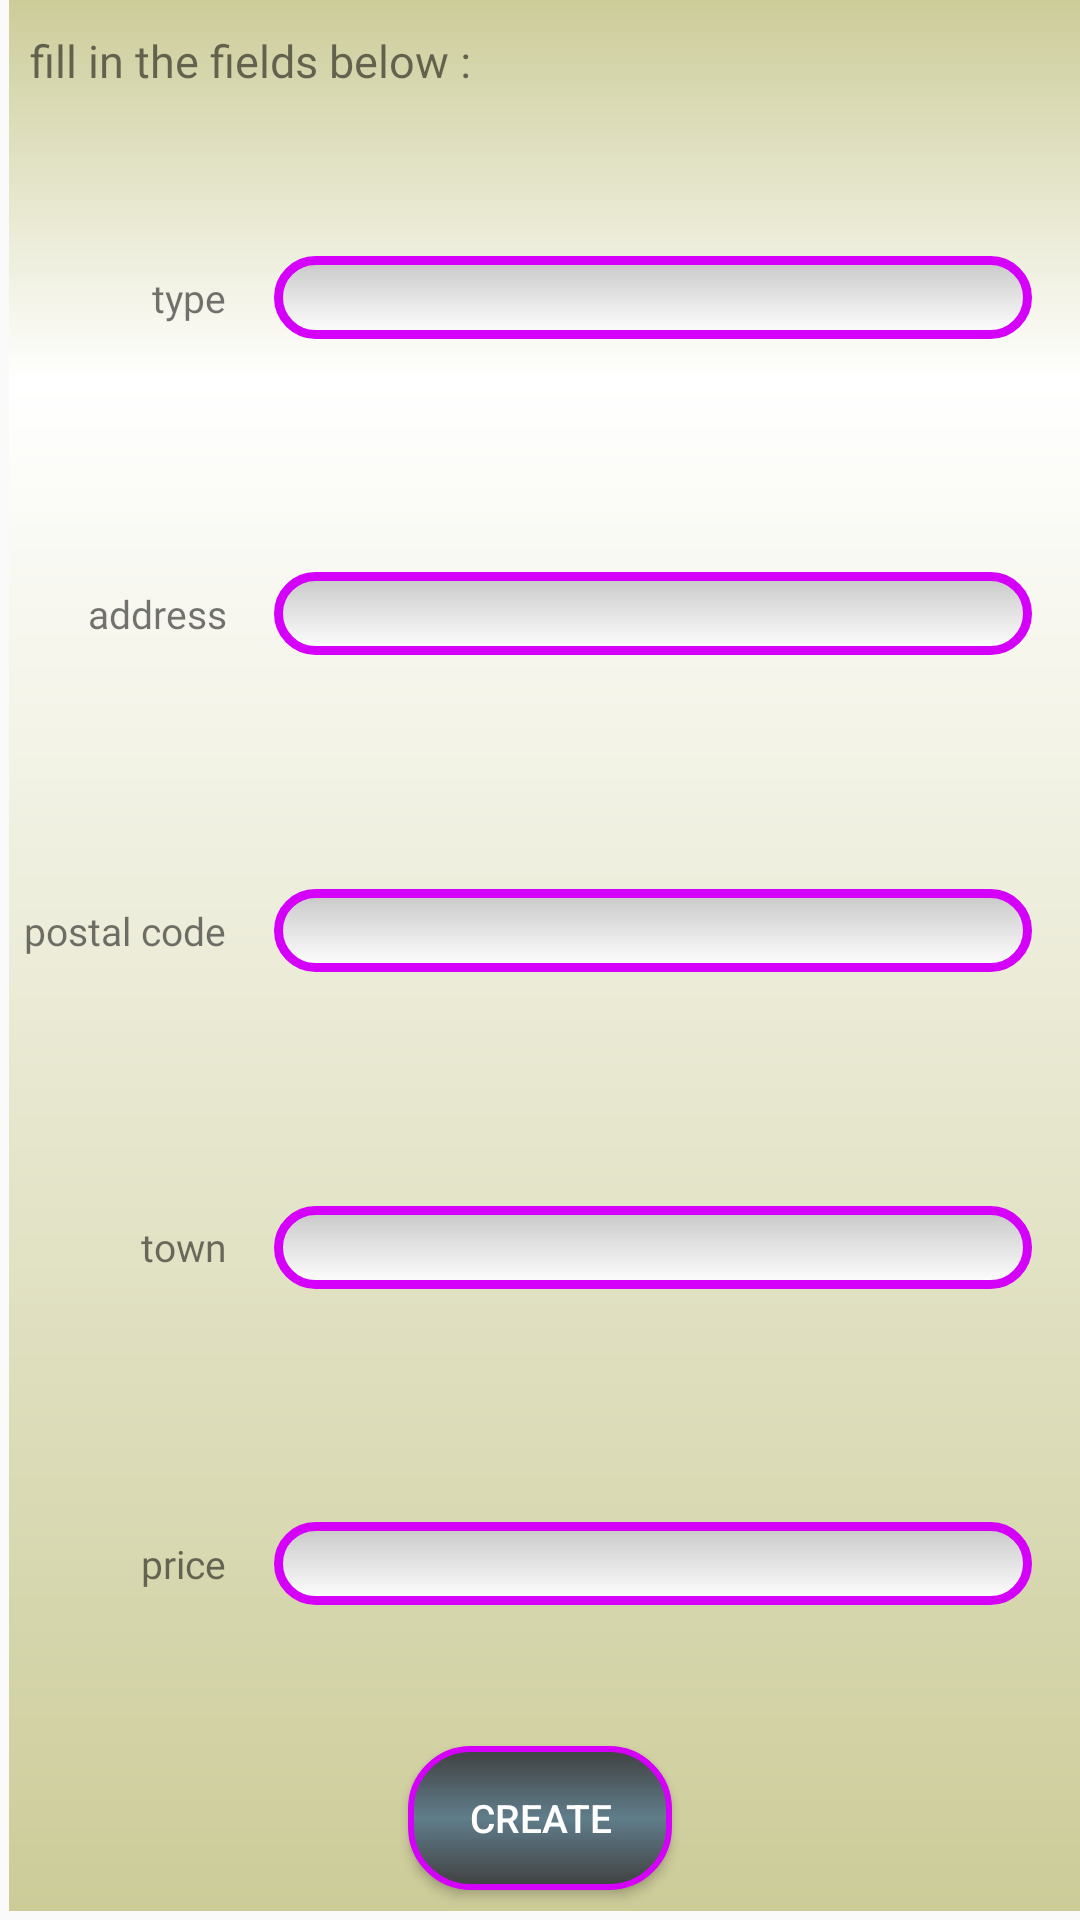

The Android layout XML behind this screen, and the referenced resources:
<!-- AndroidManifest.xml: application theme AppTheme -->
<!-- res/layout/fragment_create.xml -->
<?xml version="1.0" encoding="utf-8"?>
<FrameLayout
    xmlns:android="http://schemas.android.com/apk/res/android"
    xmlns:app="http://schemas.android.com/apk/res-auto"
    xmlns:tools="http://schemas.android.com/tools"
    android:layout_width="match_parent"
    android:layout_height="match_parent"
    tools:context=".apartmentcreator.CreateFragment"
    android:background="@drawable/information_style">

    <android.support.constraint.ConstraintLayout
        android:layout_width="match_parent"
        android:layout_height="match_parent">

        <TextView
            android:id="@+id/fragment_creation_title_textview"
            android:layout_width="match_parent"
            android:layout_height="wrap_content"
            android:layout_marginTop="8dp"
            android:fontFamily="@font/roboto_bold"
            android:text="@string/fragment_creation_title"
            android:textSize="@dimen/size_high"
            app:layout_constraintTop_toTopOf="parent"
            android:layout_margin="10dp"/>

        <TextView
            android:id="@+id/textView12"
            android:layout_width="0dp"
            android:layout_height="0dp"
            android:layout_marginStart="8dp"
            android:layout_marginTop="16dp"
            android:fontFamily="@font/roboto_light"
            android:gravity="center|end"
            android:text="@string/fragment_creation_type"
            android:textSize="@dimen/size_middle"
            app:layout_constraintBottom_toTopOf="@+id/textView13"
            app:layout_constraintEnd_toEndOf="@+id/textView14"
            app:layout_constraintStart_toStartOf="parent"
            app:layout_constraintTop_toBottomOf="@+id/fragment_creation_title_textview" />

        <TextView
            android:id="@+id/textView13"
            android:layout_width="0dp"
            android:layout_height="0dp"
            android:layout_marginStart="8dp"
            android:fontFamily="@font/roboto_light"
            android:gravity="center|end"
            android:text="@string/fragment_creation_adress"
            android:textSize="@dimen/size_middle"
            app:layout_constraintBottom_toTopOf="@+id/textView14"
            app:layout_constraintEnd_toEndOf="@+id/textView14"
            app:layout_constraintStart_toStartOf="parent"
            app:layout_constraintTop_toBottomOf="@+id/textView12" />

        <TextView
            android:id="@+id/textView14"
            android:layout_width="wrap_content"
            android:layout_height="0dp"
            android:layout_marginStart="8dp"
            android:fontFamily="@font/roboto_light"
            android:gravity="center|end"
            android:text="@string/fragment_creation_postalcode"
            android:textSize="@dimen/size_middle"
            app:layout_constraintBottom_toTopOf="@+id/textView15"
            app:layout_constraintStart_toStartOf="parent"
            app:layout_constraintTop_toBottomOf="@+id/textView13" />

        <TextView
            android:id="@+id/textView15"
            android:layout_width="0dp"
            android:layout_height="0dp"
            android:layout_marginStart="8dp"
            android:fontFamily="@font/roboto_light"
            android:gravity="center|end"
            android:text="@string/fragment_creation_town"
            android:textSize="@dimen/size_middle"
            app:layout_constraintBottom_toTopOf="@+id/textView_create_price"
            app:layout_constraintEnd_toEndOf="@+id/textView14"
            app:layout_constraintStart_toStartOf="parent"
            app:layout_constraintTop_toBottomOf="@+id/textView14" />

        <TextView
            android:id="@+id/textView_create_price"
            android:layout_width="0dp"
            android:layout_height="0dp"
            android:layout_marginStart="8dp"
            android:layout_marginBottom="8dp"
            android:fontFamily="@font/roboto_light"
            android:gravity="center|end"
            android:text="@string/fragment_creation_price"
            android:textSize="@dimen/size_middle"
            app:layout_constraintBottom_toTopOf="@+id/fragment_creation_create_button"
            app:layout_constraintEnd_toEndOf="@+id/textView14"
            app:layout_constraintStart_toStartOf="parent"
            app:layout_constraintTop_toBottomOf="@+id/textView15" />

        <EditText
            android:id="@+id/fragment_creation_type_editText"
            android:layout_width="0dp"
            android:layout_height="wrap_content"
            android:layout_marginStart="16dp"
            android:layout_marginEnd="16dp"
            android:background="@drawable/edit_text_style"
            android:padding="5dp"
            android:textSize="@dimen/size_middle"
            app:layout_constraintBottom_toTopOf="@+id/textView13"
            app:layout_constraintEnd_toEndOf="parent"
            app:layout_constraintStart_toEndOf="@+id/textView12"
            app:layout_constraintTop_toTopOf="@+id/textView12" />

        <EditText
            android:id="@+id/fragment_creation_adress_editText"
            android:layout_width="0dp"
            android:layout_height="wrap_content"
            android:layout_marginStart="16dp"
            android:layout_marginEnd="16dp"
            android:background="@drawable/edit_text_style"
            android:padding="5dp"
            android:textSize="@dimen/size_middle"
            app:layout_constraintBottom_toTopOf="@+id/textView14"
            app:layout_constraintEnd_toEndOf="parent"
            app:layout_constraintStart_toEndOf="@+id/textView13"
            app:layout_constraintTop_toTopOf="@+id/textView13" />

        <EditText
            android:id="@+id/fragment_creation_postalcode_editText"
            android:layout_width="0dp"
            android:layout_height="wrap_content"
            android:layout_marginStart="16dp"
            android:layout_marginEnd="16dp"
            android:background="@drawable/edit_text_style"
            android:inputType="number"
            android:padding="5dp"
            android:textSize="@dimen/size_middle"
            app:layout_constraintBottom_toTopOf="@+id/textView15"
            app:layout_constraintEnd_toEndOf="parent"
            app:layout_constraintStart_toEndOf="@+id/textView14"
            app:layout_constraintTop_toTopOf="@+id/textView14" />

        <EditText
            android:id="@+id/fragment_creation_town_editText"
            android:layout_width="0dp"
            android:layout_height="wrap_content"
            android:layout_marginStart="16dp"
            android:layout_marginEnd="16dp"
            android:inputType="textCapCharacters"
            android:textSize="@dimen/size_middle"
            android:padding="5dp"
            android:background="@drawable/edit_text_style"
            app:layout_constraintBottom_toTopOf="@+id/textView_create_price"
            app:layout_constraintEnd_toEndOf="parent"
            app:layout_constraintStart_toEndOf="@+id/textView15"
            app:layout_constraintTop_toTopOf="@+id/textView15" />

        <EditText
            android:id="@+id/fragment_creation_price_editText"
            android:layout_width="0dp"
            android:layout_height="wrap_content"
            android:layout_marginStart="16dp"
            android:layout_marginEnd="16dp"
            android:inputType="number"
            android:textSize="@dimen/size_middle"
            android:padding="5dp"
            android:background="@drawable/edit_text_style"
            app:layout_constraintBottom_toBottomOf="@+id/textView_create_price"
            app:layout_constraintEnd_toEndOf="parent"
            app:layout_constraintStart_toEndOf="@+id/textView_create_price"
            app:layout_constraintTop_toTopOf="@+id/textView_create_price" />

        <Button
            android:id="@+id/fragment_creation_create_button"
            android:layout_width="wrap_content"
            android:layout_height="wrap_content"
            android:layout_margin="10dp"
            android:layout_marginStart="8dp"
            android:layout_marginEnd="8dp"
            android:layout_marginBottom="8dp"
            android:padding="10dp"
            android:textSize="@dimen/size_middle"
            android:text="@string/fragment_creation_button"
            android:background="@drawable/rounded_button_style"
            android:textColor="@android:color/white"
            app:layout_constraintBottom_toBottomOf="parent"
            app:layout_constraintEnd_toEndOf="parent"
            app:layout_constraintStart_toStartOf="parent" />

    </android.support.constraint.ConstraintLayout>

</FrameLayout>
<!-- resources referenced by this layout -->
<resources>
  <dimen name="size_high">20sp</dimen>
  <dimen name="size_middle">16sp</dimen>
  <!-- drawable edit_text_style (drawable) -->
  <?xml version="1.0" encoding="utf-8" ?>
  <shape
      xmlns:android="http://schemas.android.com/apk/res/android"
      android:thickness="0dp"
      android:shape="rectangle">
  
      <stroke
          android:width="3dp"
          android:color="@color/colorAccent"/>
  
      <corners
          android:radius="15dp" />
  
      <gradient
          android:startColor="#C8C8C8"
          android:endColor="#FFFFFF"
          android:type="linear"
          android:angle="270"/>
  
  </shape>
  <!-- drawable information_style (drawable) -->
  <?xml version="1.0" encoding="utf-8" ?>
  <layer-list xmlns:android="http://schemas.android.com/apk/res/android">
  
      <item
          android:left="3dp"
          android:bottom="3dp">
          <shape
              android:shape="rectangle">
  
              <gradient
                  android:startColor="#CCCC99"
                  android:endColor="#CCCC99"
                  android:centerColor="@android:color/white"
                  android:type="linear"
                  android:centerY="0.7"
                  android:centerX="0.8"
                  android:angle="90"/>
  
          </shape>
      </item>
  
  </layer-list>
  <!-- drawable rounded_button_style (drawable) -->
  <?xml version="1.0" encoding="utf-8" ?>
  <layer-list
      xmlns:android="http://schemas.android.com/apk/res/android">
      <item>
          <shape
              android:thickness="0dp"
              android:shape="rectangle">
  
              <corners android:radius="20sp"/>
  
              <stroke
                  android:color="@color/colorAccent"
                  android:width="2dp"/>
  
              <gradient
                  android:startColor="#404040"
                  android:endColor="#404040"
                  android:type="linear"
                  android:angle="90"
                  android:centerColor="@color/colorPrimary"
                  android:centerX="0.5"
                  android:centerY="0.5"/>
  
          </shape>
      </item>
  </layer-list>
  <string name="fragment_creation_adress">address</string>
  <string name="fragment_creation_button">CREATE</string>
  <string name="fragment_creation_postalcode">postal code</string>
  <string name="fragment_creation_price">price</string>
  <string name="fragment_creation_title">fill in the fields below :</string>
  <string name="fragment_creation_town">town</string>
  <string name="fragment_creation_type">type</string>
  <style name="AppTheme" parent="Theme.AppCompat.Light.NoActionBar">
          
          <item name="colorPrimary">@color/colorPrimary</item>
          <item name="colorPrimaryDark">@color/colorPrimaryDark</item>
          <item name="colorAccent">@color/colorAccent</item>
      </style>
  <color name="colorAccent">#d500f9</color>
  <color name="colorPrimary">#607d8b</color>
  <color name="colorPrimaryDark">#34515e</color>
</resources>
